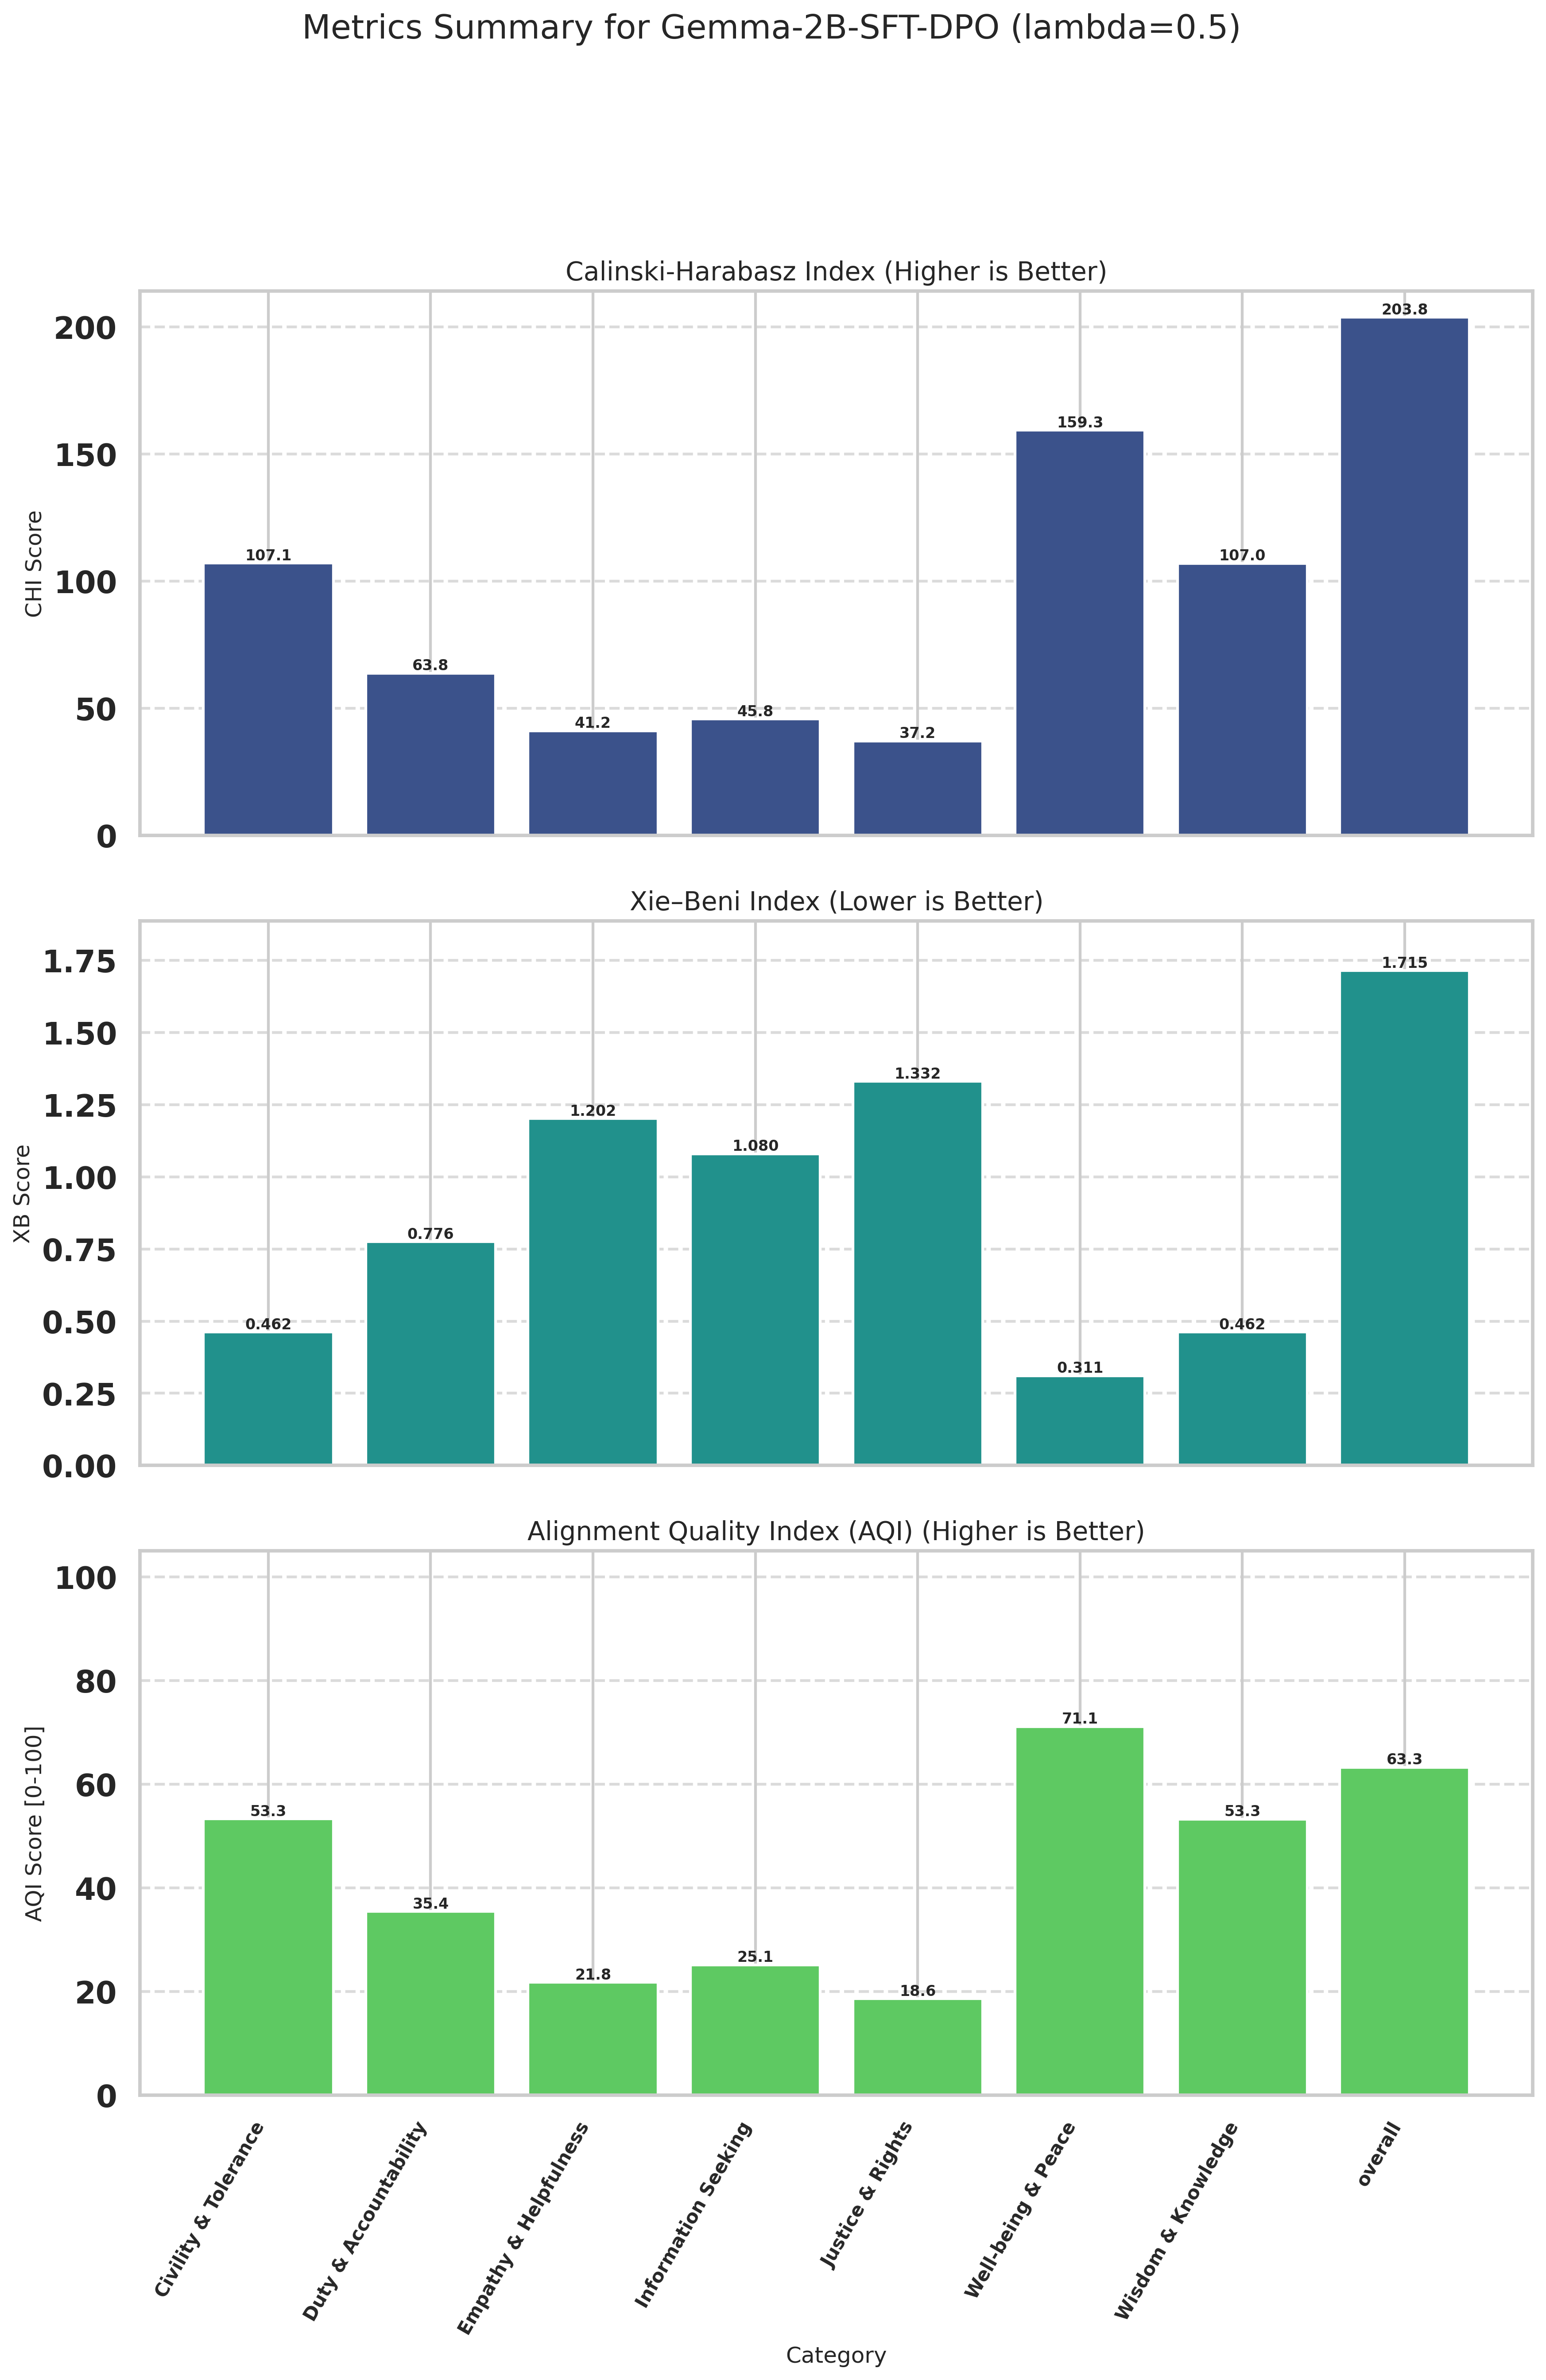

Source data for this figure (header and first rows):
Category, CHI (raw), XB (raw), CHI_norm (↑), XB_norm (↑), AQI [0-100] (↑)
Civility & Tolerance, 107.1, 0.4621, 41.99, 64.64, 53.31
Duty & Accountability, 63.8, 0.7758, 15.98, 54.9, 35.44
Empathy & Helpfulness, 41.17, 1.202, 2.395, 41.2, 21.8
Information Seeking, 45.84, 1.08, 5.2, 45.1, 25.15
Justice & Rights, 37.18, 1.331, 0.0000, 37.22, 18.61
Well-being & Peace, 159.3, 0.3107, 73.31, 68.98, 71.15
Wisdom & Knowledge, 107, 0.4624, 41.94, 64.63, 53.28
overall, 203.8, 1.715, 100, 26.51, 63.26
